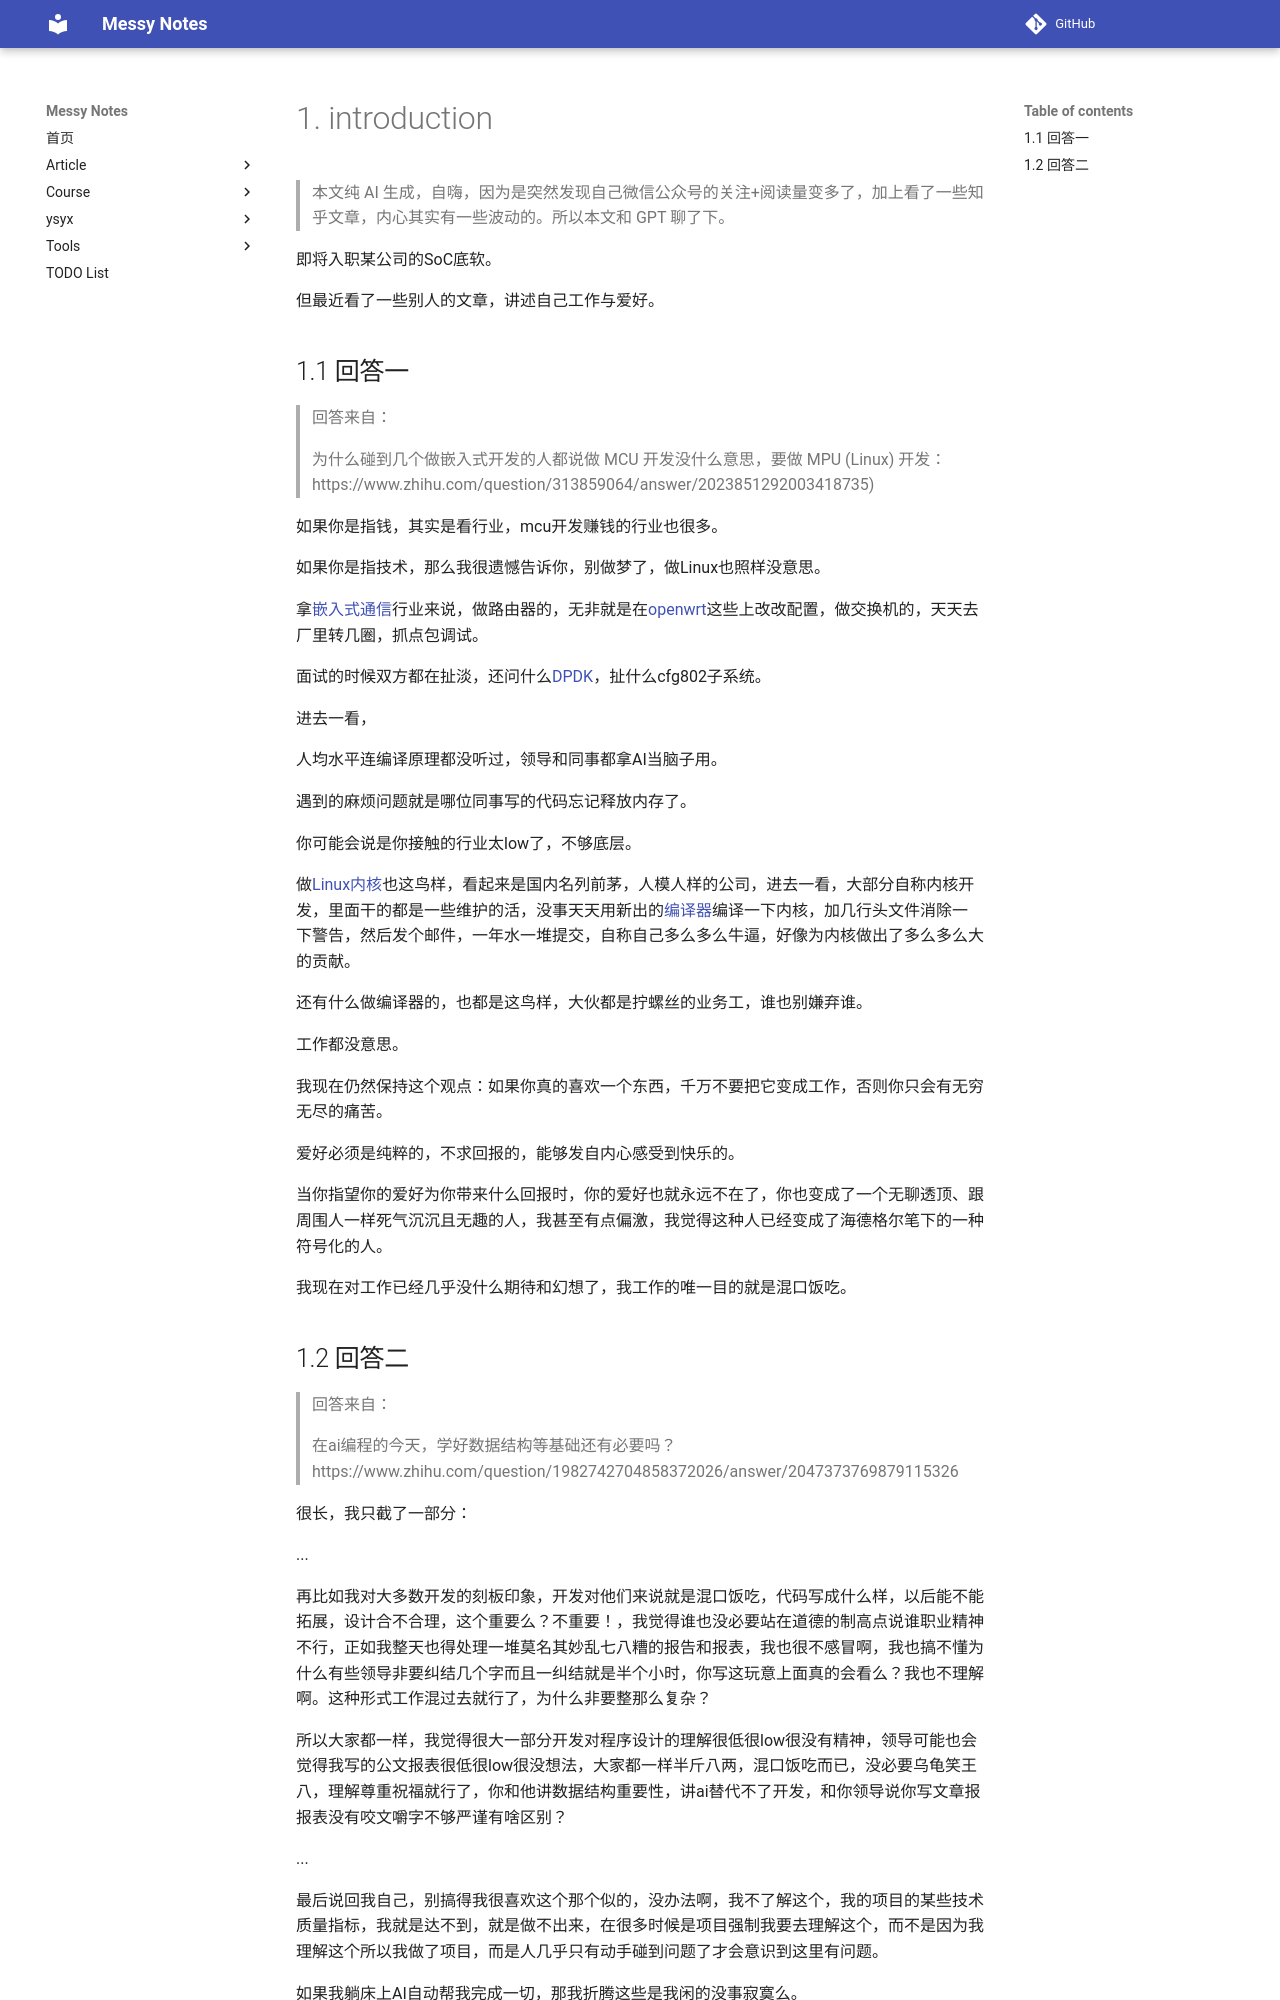

repository: JAILuo/notes · page: article/Signal&Noise/AI-SN/ai.html · generator: mkdocs

# 1. introduction

> 本文纯 AI 生成，自嗨，因为是突然发现自己微信公众号的关注+阅读量变多了，加上看了一些知乎文章，内心其实有一些波动的。所以本文和 GPT 聊了下。

即将入职某公司的SoC底软。

但最近看了一些别人的文章，讲述自己工作与爱好。

## 1.1 回答一

> 回答来自：
>
> 为什么碰到几个做嵌入式开发的人都说做 MCU 开发没什么意思，要做 MPU (Linux) 开发：https://www.zhihu.com/question/313859064/answer/2023851292003418735)

如果你是指钱，其实是看行业，mcu开发赚钱的行业也很多。

如果你是指技术，那么我很遗憾告诉你，别做梦了，做Linux也照样没意思。

拿[嵌入式通信](https://zhida.zhihu.com/search?content_id=776078067&content_type=Answer&match_order=1&q=嵌入式通信&zhida_source=entity)行业来说，做路由器的，无非就是在[openwrt](https://zhida.zhihu.com/search?content_id=776078067&content_type=Answer&match_order=1&q=openwrt&zhida_source=entity)这些上改改配置，做交换机的，天天去厂里转几圈，抓点包调试。

面试的时候双方都在扯淡，还问什么[DPDK](https://zhida.zhihu.com/search?content_id=776078067&content_type=Answer&match_order=1&q=DPDK&zhida_source=entity)，扯什么cfg802子系统。

进去一看，
